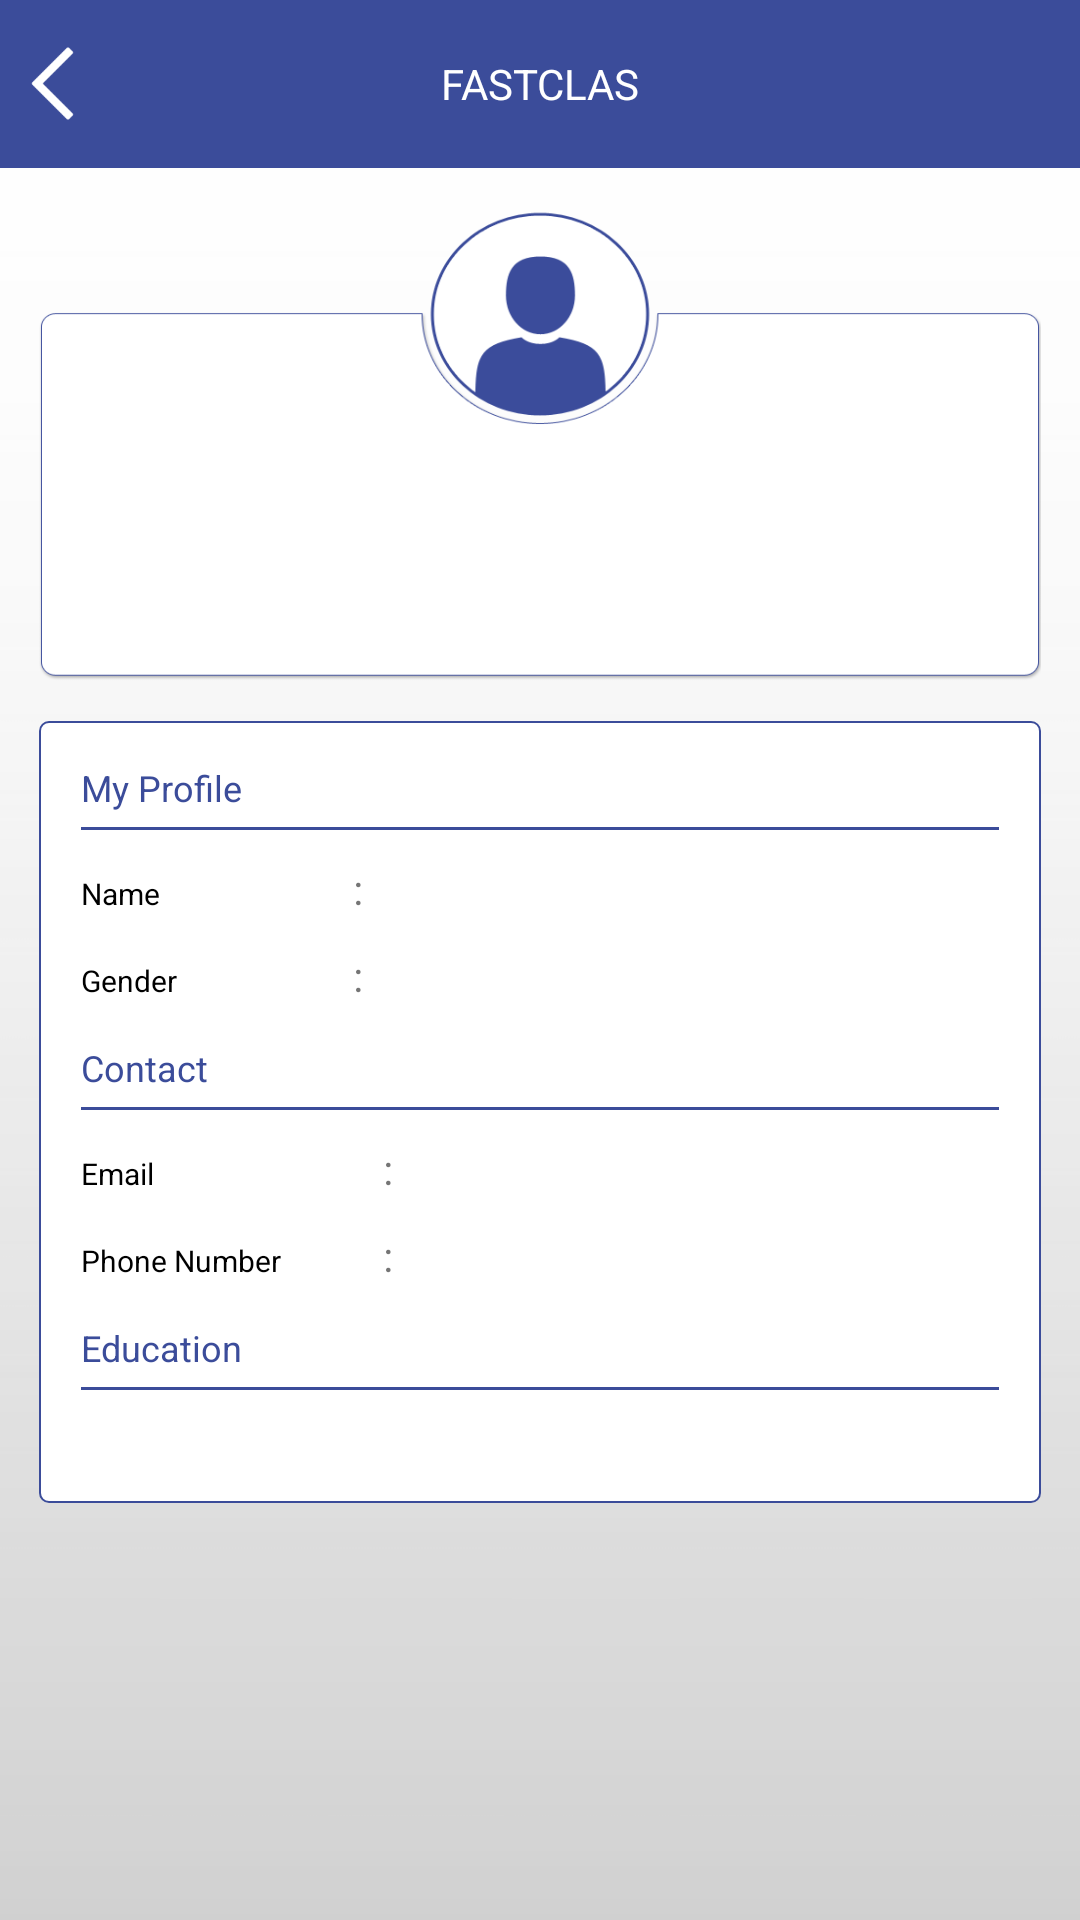

This screen was rendered from an Android layout file. Write that file and the resources it references.
<!-- AndroidManifest.xml: application theme AppTheme -->
<!-- res/layout/activity_my_profile.xml -->
<?xml version="1.0" encoding="utf-8"?>
<LinearLayout xmlns:android="http://schemas.android.com/apk/res/android"
    xmlns:tools="http://schemas.android.com/tools"
    android:layout_width="match_parent"
    android:layout_height="match_parent"
    android:background="@drawable/fastclasbg"
    android:orientation="vertical"
    tools:context="com.versatile.fastclas.activities.MyProfileActivity">

    <include layout="@layout/toolbar1" />

    <LinearLayout
        android:id="@+id/llUserprofile"
        android:layout_width="match_parent"
        android:layout_height="wrap_content"
        android:layout_marginLeft="@dimen/space_medium_15dp"
        android:layout_marginRight="@dimen/space_medium_15dp"
        android:layout_marginTop="@dimen/space_medium_15dp"
        android:background="@drawable/usermyprofileimage"
        android:orientation="vertical">

        <TextView
            android:id="@+id/txtProfilename"
            android:layout_width="wrap_content"
            android:layout_height="wrap_content"
            android:layout_gravity="center"
            android:layout_marginTop="@dimen/space_8xlarge_80dp"
            android:textColor="@color/color_blue"
            android:textSize="@dimen/text_medium_14sp" />

        <TextView
            android:id="@+id/txtProfileno"
            android:layout_width="wrap_content"
            android:layout_height="wrap_content"
            android:layout_gravity="center"
            android:layout_marginTop="@dimen/space_vsmall_5dp"
            android:textColor="@color/color_black"
            android:textSize="@dimen/text_vsmall_10sp" />

        <TextView
            android:id="@+id/txtProfileemail"
            android:layout_width="wrap_content"
            android:layout_height="wrap_content"
            android:layout_gravity="center"
            android:layout_marginBottom="@dimen/space_xlarge_30dp"
            android:layout_marginTop="@dimen/space_vsmall_5dp"
            android:textColor="@color/color_black"
            android:textSize="@dimen/text_vsmall_10sp" />
    </LinearLayout>

    <LinearLayout
        android:layout_width="match_parent"
        android:layout_height="wrap_content"
        android:layout_margin="@dimen/space_medium_15dp"
        android:background="@drawable/cardview_bg">

        <ScrollView
            android:id="@+id/scroll"
            android:layout_width="match_parent"
            android:layout_height="match_parent"
            android:overScrollMode="never"
            android:scrollbars="none">

            <LinearLayout
                android:layout_width="match_parent"
                android:layout_height="wrap_content"
                android:elevation="@dimen/space_vsmall_5dp"
                android:orientation="vertical"
                android:padding="@dimen/space_medium_15dp">


                <TextView
                    android:id="@+id/txtMyProfile"
                    android:layout_width="wrap_content"
                    android:layout_height="wrap_content"
                    android:text="@string/myprofile"
                    android:textColor="@color/color_blue"
                    android:textSize="@dimen/text_medium_14sp" />

                <View
                    android:layout_width="match_parent"
                    android:layout_height="1dp"
                    android:layout_marginBottom="@dimen/space_vsmall_5dp"
                    android:layout_marginTop="@dimen/space_vsmall_5dp"
                    android:background="@color/color_blue" />

                <LinearLayout
                    android:layout_width="match_parent"
                    android:layout_height="wrap_content"
                    android:layout_marginTop="@dimen/space_vsmall_5dp"
                    android:orientation="horizontal"
                    android:weightSum="1">

                    <TextView
                        android:id="@+id/txtName"
                        android:layout_width="0dp"
                        android:layout_height="wrap_content"
                        android:layout_weight="0.3"
                        android:text="@string/name"
                        android:textColor="@color/color_black"
                        android:textSize="@dimen/text_small_12sp" />

                    <TextView
                        android:layout_width="wrap_content"
                        android:layout_height="wrap_content"
                        android:text="@string/colon" />

                    <TextView
                        android:id="@+id/txtUsername"
                        android:layout_width="0dp"
                        android:layout_height="wrap_content"
                        android:layout_weight="0.7"
                        android:paddingLeft="@dimen/space_medium_15dp"
                        android:textColor="@color/color_black"
                        android:textSize="@dimen/text_small_12sp" />
                </LinearLayout>

                <LinearLayout
                    android:layout_width="match_parent"
                    android:layout_height="wrap_content"
                    android:layout_marginTop="@dimen/space_small_10dp"
                    android:orientation="horizontal"
                    android:weightSum="1">

                    <TextView
                        android:id="@+id/txtGender"
                        android:layout_width="0dp"
                        android:layout_height="wrap_content"
                        android:layout_weight="0.3"
                        android:text="@string/gender"
                        android:textColor="@color/color_black"
                        android:textSize="@dimen/text_small_12sp" />

                    <TextView
                        android:layout_width="wrap_content"
                        android:layout_height="wrap_content"
                        android:text="@string/colon" />

                    <TextView
                        android:id="@+id/txtUsergender"
                        android:layout_width="0dp"
                        android:layout_height="wrap_content"
                        android:layout_weight="0.7"
                        android:paddingLeft="@dimen/space_medium_15dp"
                        android:textColor="@color/color_black"
                        android:textSize="@dimen/text_small_12sp" />
                </LinearLayout>

                <TextView
                    android:id="@+id/txtContact"
                    android:layout_width="wrap_content"
                    android:layout_height="wrap_content"
                    android:layout_marginTop="@dimen/space_medium_15dp"
                    android:text="@string/contact"
                    android:textColor="@color/color_blue"
                    android:textSize="@dimen/text_medium_14sp" />

                <View
                    android:layout_width="match_parent"
                    android:layout_height="1dp"
                    android:layout_marginBottom="@dimen/space_vsmall_5dp"
                    android:layout_marginTop="@dimen/space_vsmall_5dp"
                    android:background="@color/color_blue" />

                <LinearLayout
                    android:layout_width="match_parent"
                    android:layout_height="wrap_content"
                    android:layout_marginTop="@dimen/space_vsmall_5dp"
                    android:orientation="horizontal"
                    android:weightSum="1.5">

                    <TextView
                        android:id="@+id/txtEmail"
                        android:layout_width="0dp"
                        android:layout_height="wrap_content"
                        android:layout_weight="0.5"
                        android:text="@string/email"
                        android:textColor="@color/color_black"
                        android:textSize="@dimen/text_small_12sp" />

                    <TextView
                        android:layout_width="wrap_content"
                        android:layout_height="wrap_content"
                        android:text="@string/colon" />

                    <TextView
                        android:id="@+id/txtUseremail"
                        android:layout_width="0dp"
                        android:layout_height="wrap_content"
                        android:layout_weight="1"
                        android:paddingLeft="@dimen/space_medium_15dp"
                        android:textColor="@color/color_black"
                        android:textSize="@dimen/text_small_12sp" />
                </LinearLayout>

                <LinearLayout
                    android:layout_width="match_parent"
                    android:layout_height="wrap_content"
                    android:layout_marginTop="@dimen/space_small_10dp"
                    android:orientation="horizontal"
                    android:weightSum="1.5">

                    <TextView
                        android:id="@+id/txtPhoneno"
                        android:layout_width="0dp"
                        android:layout_height="wrap_content"
                        android:layout_weight="0.5"
                        android:text="@string/phoneno"
                        android:textColor="@color/color_black"
                        android:textSize="@dimen/text_small_12sp" />

                    <TextView
                        android:layout_width="wrap_content"
                        android:layout_height="wrap_content"
                        android:text="@string/colon" />

                    <TextView
                        android:id="@+id/txtUserphoneno"
                        android:layout_width="0dp"
                        android:layout_height="wrap_content"
                        android:layout_weight="1"
                        android:paddingLeft="@dimen/space_medium_15dp"
                        android:textColor="@color/color_black"
                        android:textSize="@dimen/text_small_12sp" />
                </LinearLayout>

                <TextView
                    android:id="@+id/txtAddressHeader"
                    android:layout_width="wrap_content"
                    android:layout_height="wrap_content"
                    android:layout_marginTop="@dimen/space_medium_15dp"
                    android:text="@string/education"
                    android:textColor="@color/color_blue"
                    android:textSize="@dimen/text_medium_14sp" />

                <View
                    android:layout_width="match_parent"
                    android:layout_height="1dp"
                    android:layout_marginBottom="@dimen/space_vsmall_5dp"
                    android:layout_marginTop="@dimen/space_vsmall_5dp"
                    android:background="@color/color_blue" />

                <TextView
                    android:id="@+id/txtAddress"
                    android:layout_width="wrap_content"
                    android:layout_height="wrap_content"
                    android:layout_marginTop="@dimen/space_vsmall_5dp"
                    android:textColor="@color/color_black"
                    android:textSize="@dimen/text_small_12sp" />

            </LinearLayout>
        </ScrollView>
    </LinearLayout>
</LinearLayout>
<!-- res/layout/toolbar1.xml (included above) -->
<?xml version="1.0" encoding="utf-8"?>
<RelativeLayout xmlns:android="http://schemas.android.com/apk/res/android"
    android:layout_width="match_parent"
    android:layout_height="?android:attr/actionBarSize"
    android:background="@color/color_blue">

    <ImageView
        android:id="@+id/imgBack"
        android:layout_width="wrap_content"
        android:layout_height="wrap_content"
        android:layout_alignParentLeft="true"
        android:layout_alignParentStart="true"
        android:layout_centerInParent="true"
        android:contentDescription="@string/back"
        android:gravity="center"
        android:padding="@dimen/space_vsmall_5dp"
        android:src="@drawable/backarrowicon" />

    <TextView
        android:id="@+id/txtToolbar"
        android:layout_width="match_parent"
        android:layout_height="wrap_content"
        android:layout_centerHorizontal="true"
        android:layout_centerInParent="true"
        android:layout_centerVertical="true"
        android:layout_marginLeft="@dimen/_70dp"
        android:layout_marginStart="@dimen/_70dp"
        android:gravity="center"
        android:maxLines="1"
        android:singleLine="true"
        android:text="@string/app_name"
        android:textAllCaps="true"
        android:textColor="@color/color_white"
        android:textSize="@dimen/text_xmedium_16sp" />
</RelativeLayout>
<!-- resources referenced by this layout -->
<resources>
  <color name="color_black">#000000</color>
  <color name="color_blue">#3B4C9A</color>
  <color name="color_white">#ffffff</color>
  <dimen name="_70dp">70dp</dimen>
  <dimen name="space_8xlarge_80dp">80dp</dimen>
  <dimen name="space_medium_15dp">15dp</dimen>
  <dimen name="space_small_10dp">10dp</dimen>
  <dimen name="space_vsmall_5dp">5dp</dimen>
  <dimen name="space_xlarge_30dp">30dp</dimen>
  <dimen name="text_medium_14sp">14sp</dimen>
  <dimen name="text_small_12sp">12sp</dimen>
  <dimen name="text_vsmall_10sp">10sp</dimen>
  <dimen name="text_xmedium_16sp">16sp</dimen>
  <!-- drawable backarrowicon: png bitmap (drawable-xxxhdpi, 1707 bytes) -->
  <!-- drawable cardview_bg (drawable) -->
  <?xml version="1.0" encoding="utf-8"?>
  <shape xmlns:android="http://schemas.android.com/apk/res/android">
  
      <solid android:color="#ffffff" />
      <stroke
          android:width="0.5dp"
          android:color="#3B4C9A" />
  
      <padding
          android:bottom="1dp"
          android:left="1dp"
          android:right="1dp"
          android:top="1dp" />
  
      <corners
          android:bottomLeftRadius="3dp"
          android:bottomRightRadius="3dp"
          android:topLeftRadius="3dp"
          android:topRightRadius="3dp" />
  
  
  </shape>
  <!-- drawable fastclasbg: jpg bitmap (drawable-xxxhdpi, 204430 bytes) -->
  <!-- drawable usermyprofileimage: png bitmap (drawable-xxxhdpi, 22321 bytes) -->
  <string name="app_name">FastClas</string>
  <string name="back">back</string>
  <string name="colon">:</string>
  <string name="contact">Contact</string>
  <string name="education">Education</string>
  <string name="email">Email</string>
  <string name="gender">Gender</string>
  <string name="myprofile">My Profile</string>
  <string name="name">Name</string>
  <string name="phoneno">Phone Number</string>
  <style name="AppTheme" parent="Theme.AppCompat.Light.NoActionBar">
          
          <item name="android:windowContentOverlay">@null</item>
          <item name="android:windowDisablePreview">true</item>
          <item name="android:windowNoTitle">true</item>
          <item name="windowActionBar">false</item>
          <item name="android:windowEnableSplitTouch">false</item>
          <item name="android:splitMotionEvents">false</item>
          <item name="colorPrimary">@color/colorPrimary</item>
          <item name="colorPrimaryDark">@color/colorPrimaryDark</item>
          <item name="colorAccent">@color/colorAccent</item>
      </style>
  <color name="colorPrimary">#3F51B5</color>
  <color name="colorPrimaryDark">#8994C2</color>
  <color name="colorAccent">#3B4C9A</color>
</resources>
